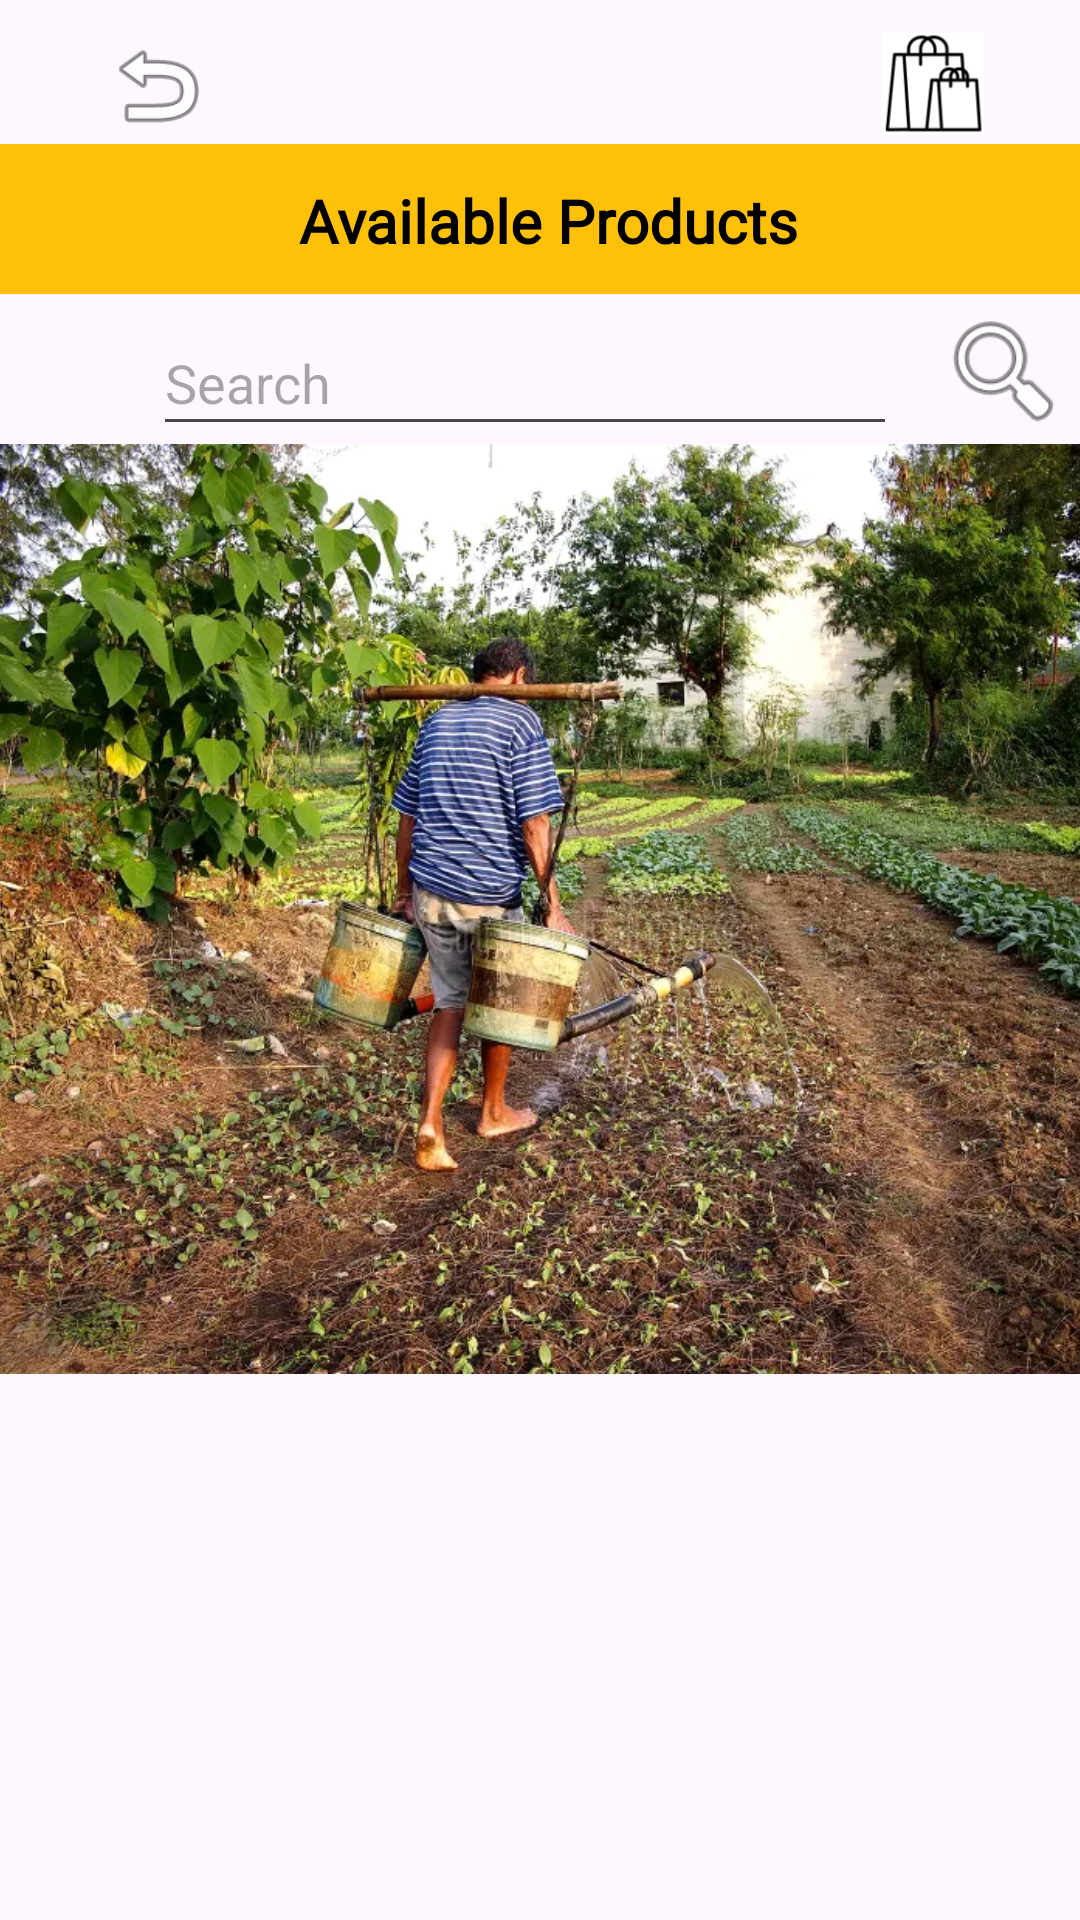

The Android layout XML behind this screen, and the referenced resources:
<!-- AndroidManifest.xml: application theme Theme.Agriconnect -->
<!-- res/layout/activity_purchase.xml -->
<?xml version="1.0" encoding="utf-8"?>
<androidx.constraintlayout.widget.ConstraintLayout
xmlns:android="http://schemas.android.com/apk/res/android"
xmlns:app="http://schemas.android.com/apk/res-auto"
xmlns:tools="http://schemas.android.com/tools"
android:layout_width="match_parent"
android:layout_height="match_parent"
tools:context=".purchaseActivity">

    <ImageView
        android:id="@+id/imageView3"
        android:layout_width="436dp"
        android:layout_height="310dp"
        app:layout_constraintBottom_toBottomOf="parent"
        app:layout_constraintEnd_toEndOf="parent"
        app:layout_constraintHorizontal_bias="0.52"
        app:layout_constraintStart_toStartOf="parent"
        app:layout_constraintTop_toBottomOf="@+id/imgreload2"
        app:layout_constraintVertical_bias="0.01"
        app:srcCompat="@drawable/farmer8" />

    <TextView
        android:id="@+id/textView5"
        android:layout_width="420dp"
        android:layout_height="50dp"
        android:layout_marginStart="20dp"
        android:layout_marginTop="48dp"
        android:layout_marginEnd="26dp"
        android:background="#FFC107"
        app:layout_constraintEnd_toEndOf="parent"
        app:layout_constraintHorizontal_bias="0.363"
        app:layout_constraintStart_toStartOf="parent"
        app:layout_constraintTop_toTopOf="parent" />


    <ImageView
        android:id="@+id/cart2"
        android:layout_width="34dp"
        android:layout_height="36dp"
        android:layout_marginTop="10dp"
        android:layout_marginEnd="32dp"
        app:layout_constraintEnd_toEndOf="parent"
        app:layout_constraintTop_toTopOf="parent"
        app:srcCompat="@drawable/bag" />

    <TextView
        android:id="@+id/textView17"
        android:layout_width="237dp"
        android:layout_height="41dp"
        android:layout_marginStart="105dp"
        android:layout_marginTop="60dp"
        android:layout_marginEnd="105dp"
        android:layout_marginBottom="10dp"
        android:fontFamily="@font/libre_baskerville"

        android:text=" Available Products"
        android:textAlignment="center"
        android:textColor="#000000"
        android:textSize="20sp"
        android:textStyle="bold"
        app:layout_constraintBottom_toTopOf="@+id/imageView3"
        app:layout_constraintEnd_toEndOf="parent"
        app:layout_constraintStart_toStartOf="parent"
        app:layout_constraintTop_toTopOf="parent"
        app:layout_constraintVertical_bias="0.0" />

    <ImageView
        android:id="@+id/logout2"
        android:layout_width="41dp"
        android:layout_height="37dp"
        android:layout_marginStart="32dp"
        android:layout_marginTop="10dp"
        app:layout_constraintStart_toStartOf="parent"
        app:layout_constraintTop_toTopOf="parent"
        app:srcCompat="@android:drawable/ic_menu_revert" />

    <EditText
        android:id="@+id/edtitemcode"
        android:layout_width="248dp"
        android:layout_height="45dp"
        android:layout_marginStart="80dp"
        android:layout_marginTop="4dp"
        android:layout_marginEnd="6dp"
        android:layout_marginBottom="1dp"

        android:ems="18"
        android:hint="Search"
        android:inputType="textPersonName"
        app:layout_constraintBottom_toTopOf="@+id/imageView3"
        app:layout_constraintEnd_toStartOf="@+id/imgreload2"
        app:layout_constraintStart_toStartOf="parent"
        app:layout_constraintTop_toBottomOf="@+id/textView17" />

    <TextView
        android:id="@+id/txt_productname"
        android:layout_width="wrap_content"
        android:layout_height="wrap_content"
        android:layout_marginStart="196dp"
        android:visibility="gone"
        android:layout_marginTop="672dp"
        android:text="TextView"
        app:layout_constraintStart_toStartOf="parent"
        app:layout_constraintTop_toTopOf="parent" />

    <TextView
        android:id="@+id/txt_completeaddress"
        android:layout_width="wrap_content"
        android:layout_height="wrap_content"
        android:layout_marginStart="196dp"
        android:visibility="gone"
        android:layout_marginTop="672dp"
        android:text="TextView"
        app:layout_constraintStart_toStartOf="parent"
        app:layout_constraintTop_toTopOf="parent" />

    <TextView
        android:id="@+id/txt_ID"
        android:layout_width="55dp"
        android:layout_height="16dp"
        android:layout_marginStart="252dp"
        android:layout_marginTop="700dp"
        android:text="TextView"
        android:visibility="gone"
        android:textColor="#FFFFFF"
        app:layout_constraintStart_toStartOf="parent"
        app:layout_constraintTop_toTopOf="parent" />

    <TextView
        android:id="@+id/txt_harvestdate"
        android:layout_width="55dp"
        android:layout_height="16dp"
        android:layout_marginStart="320dp"
        android:layout_marginTop="700dp"
        android:text="TextView"
        android:visibility="gone"
        app:layout_constraintStart_toStartOf="parent"
        app:layout_constraintTop_toTopOf="parent" />

    <TextView
        android:id="@+id/txt_expireydate"
        android:layout_width="55dp"
        android:layout_height="16dp"
        android:layout_marginStart="320dp"
        android:layout_marginTop="700dp"
        android:text="TextView"
        android:visibility="gone"
        app:layout_constraintStart_toStartOf="parent"
        app:layout_constraintTop_toTopOf="parent" />

    <TextView
        android:id="@+id/txt_farmername"
        android:layout_width="55dp"
        android:layout_height="16dp"
        android:layout_marginStart="320dp"
        android:layout_marginTop="700dp"
        android:text="TextView"
        android:visibility="gone"
        app:layout_constraintStart_toStartOf="parent"
        app:layout_constraintTop_toTopOf="parent" />

    <TextView
        android:id="@+id/txt_requestqty"
        android:layout_width="55dp"
        android:layout_height="16dp"
        android:layout_marginStart="192dp"
        android:layout_marginTop="704dp"
        android:text="TextView"
        android:visibility="gone"
        android:textColor="#FFFFFF"
        app:layout_constraintStart_toStartOf="parent"
        app:layout_constraintTop_toTopOf="parent" />

    <TextView
        android:id="@+id/txt_requestprice"
        android:layout_width="55dp"
        android:layout_height="16dp"
        android:layout_marginStart="264dp"
        android:layout_marginTop="672dp"
        android:text="TextView"
        android:visibility="gone"
        android:textColor="#FFFFFF"
        app:layout_constraintStart_toStartOf="parent"
        app:layout_constraintTop_toTopOf="parent" />

    <TextView
        android:id="@+id/txt_requestfarmerid"
        android:layout_width="55dp"
        android:layout_height="16dp"
        android:layout_marginStart="120dp"
        android:layout_marginTop="704dp"
        android:text="TextView"
        android:visibility="gone"
        android:textColor="#FFFFFF"
        app:layout_constraintStart_toStartOf="parent"
        app:layout_constraintTop_toTopOf="parent" />

    <TextView
        android:id="@+id/txt_Pqty"
        android:layout_width="wrap_content"
        android:layout_height="wrap_content"
        android:layout_marginTop="672dp"
        android:layout_marginEnd="232dp"
        android:text="TextView"
        android:visibility="gone"
        app:layout_constraintEnd_toEndOf="parent"
        app:layout_constraintTop_toTopOf="parent" />

    <TextView
        android:id="@+id/txt_Pname"
        android:layout_width="wrap_content"
        android:layout_height="wrap_content"
        android:layout_marginTop="696dp"
        android:layout_marginEnd="32dp"
        android:visibility="gone"
        android:text="TextView"
        app:layout_constraintEnd_toStartOf="@+id/txt_Pqty"
        app:layout_constraintTop_toTopOf="parent" />

    <TextView
        android:id="@+id/txt_Clname"
        android:layout_width="wrap_content"
        android:layout_height="wrap_content"
        android:layout_marginTop="672dp"
        android:layout_marginEnd="32dp"
        android:text="TextView"
        android:visibility="gone"
        android:textColor="#FFFFFF"
        app:layout_constraintEnd_toEndOf="parent"
        app:layout_constraintTop_toTopOf="parent" />

    <TextView
        android:id="@+id/txt_Pprice"
        android:layout_width="wrap_content"
        android:layout_height="wrap_content"
        android:layout_marginTop="672dp"
        android:layout_marginEnd="104dp"
        android:text="TextView"
        android:visibility="gone"
        app:layout_constraintEnd_toStartOf="@+id/txt_productname"
        app:layout_constraintTop_toTopOf="parent" />

    <ListView
        android:id="@+id/listview"
        android:layout_width="383dp"
        android:layout_height="474dp"

        android:layout_marginTop="150dp"
        app:layout_constraintBottom_toBottomOf="parent"
        app:layout_constraintEnd_toEndOf="parent"
        app:layout_constraintStart_toStartOf="parent"
        app:layout_constraintTop_toBottomOf="@+id/edtitemcode"
        app:layout_constraintVertical_bias="0.028" />

    <TextView
        android:id="@+id/textView4"
        android:layout_width="wrap_content"
        android:layout_height="wrap_content"
        android:layout_marginTop="16dp"
        android:visibility="gone"
        app:layout_constraintHorizontal_bias="0.873"
        app:layout_constraintStart_toStartOf="parent"
        app:layout_constraintTop_toBottomOf="@+id/edtitemcode" />



    <ImageView
        android:id="@+id/imageView5"
        android:layout_width="428dp"
        android:layout_height="95dp"
        android:visibility="gone"
        android:layout_marginTop="6dp"
        app:layout_constraintEnd_toEndOf="parent"
        app:layout_constraintStart_toStartOf="parent"
        app:layout_constraintTop_toTopOf="parent"
        app:srcCompat="@drawable/logo" />

    <ImageView
        android:id="@+id/imgreload2"
        android:layout_width="47dp"
        android:layout_height="45dp"
        android:layout_marginStart="6dp"
        android:layout_marginTop="3dp"
        android:layout_marginEnd="31dp"
        app:layout_constraintEnd_toEndOf="parent"
        app:layout_constraintStart_toEndOf="@+id/edtitemcode"
        app:layout_constraintTop_toBottomOf="@+id/textView5"
        app:srcCompat="@android:drawable/ic_menu_search" />

</androidx.constraintlayout.widget.ConstraintLayout>
<!-- resources referenced by this layout -->
<resources>
  <!-- drawable bag: png bitmap (drawable, 5498 bytes) -->
  <!-- drawable farmer8: png bitmap (drawable, 191048 bytes) -->
  <!-- drawable logo: png bitmap (drawable, 38667 bytes) -->
  <style name="Theme.Agriconnect" parent="Base.Theme.Agriconnect" />
  <style name="Base.Theme.Agriconnect" parent="Theme.Material3.DayNight.NoActionBar">
          
          
      </style>
</resources>
